Run: headless pygame with SDL's dummy video driver; simulated clock (each Clock.tick advances the game by its frame time, no real sleeping); random seed 0; keys injected as events and as key.get_pressed() state; mouse plan: one left click at the window centre at the start of phase 2, then a move to the lower-right quarter at the start of phase 3.
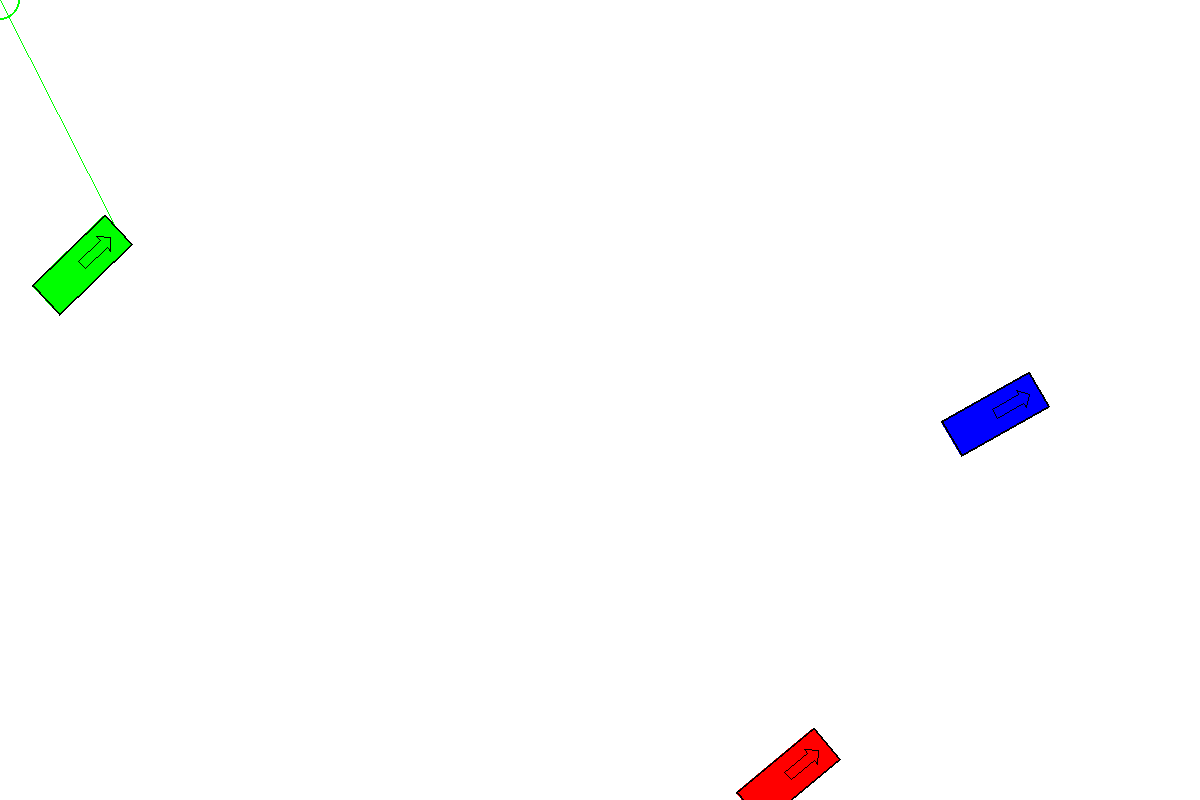
Frame 1 of 4 · flips 1–60 · no input
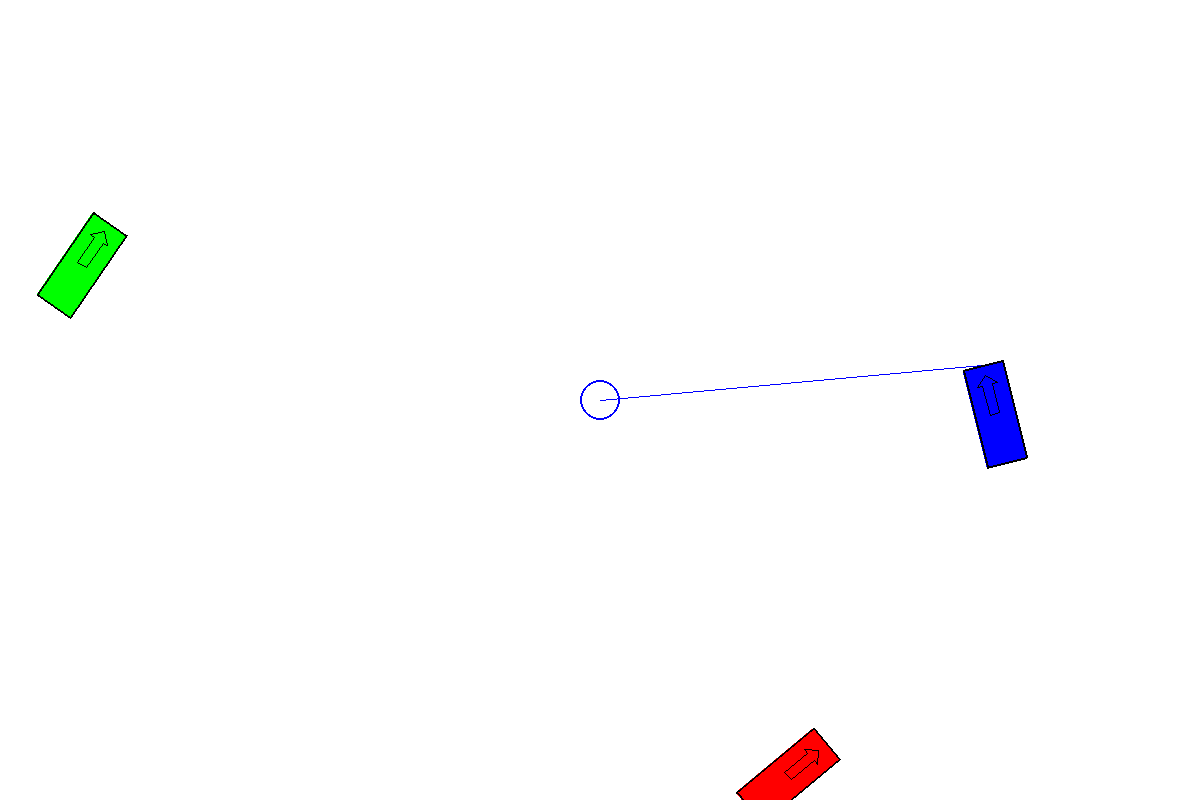
Frame 2 of 4 · flips 61–180 · clicked the window centre · tapped SPACE, RETURN · held RIGHT (→), D
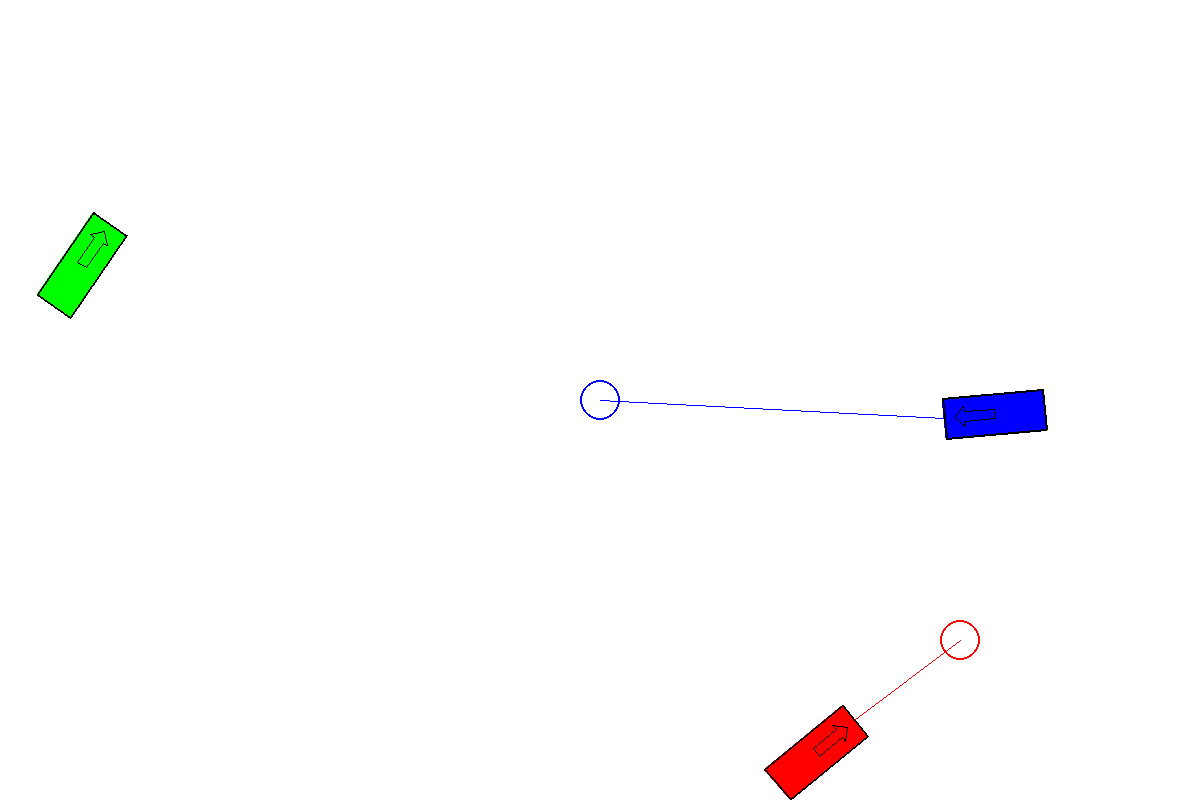
Frame 3 of 4 · flips 181–300 · moved the mouse to the lower-right quarter · held DOWN (↓), S
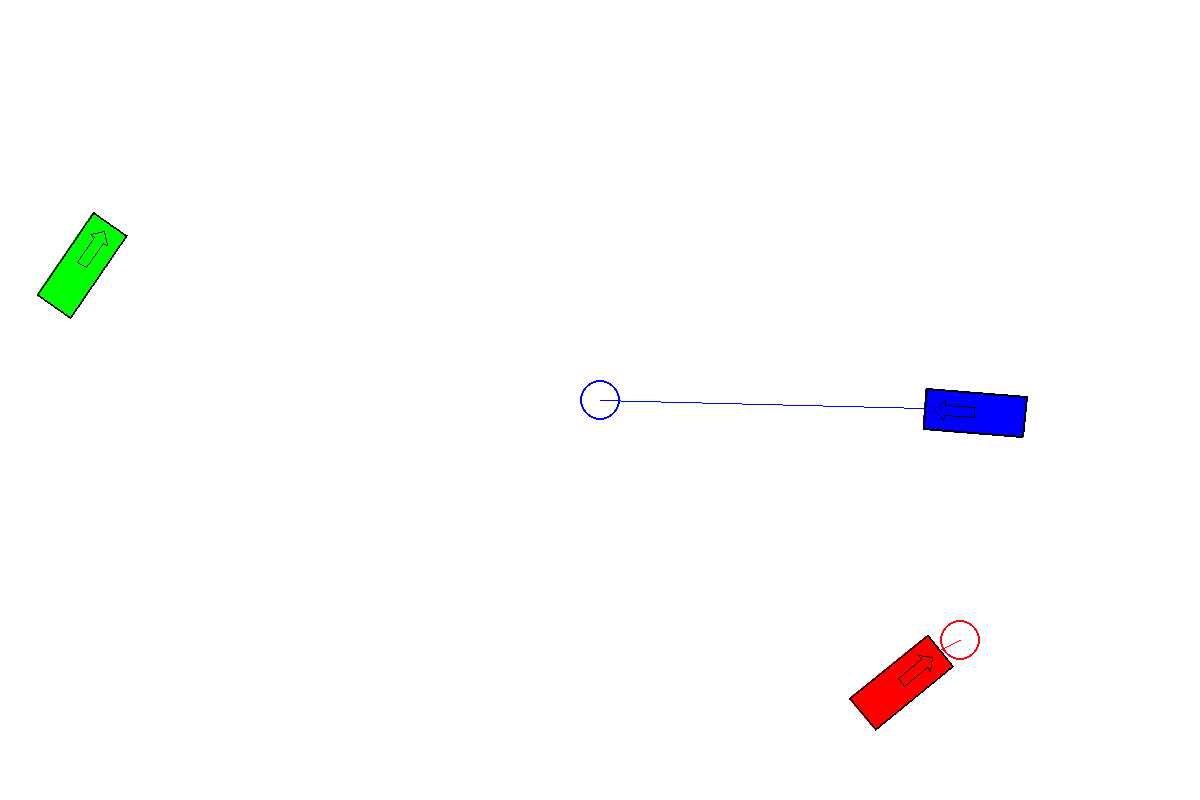
Frame 4 of 4 · flips 301–420 · held LEFT (←), A, UP (↑), W

The pygame program that drew these frames:

import math
import pygame
import time
import random

from collections import deque

# define some basic colours in RGB
BLACK      = (  0,   0,   0)
DARK_GREY  = ( 63,  63,  63)
GREY       = (127, 127, 127)
LIGHT_GREY = (191, 191, 191)
WHITE      = (255, 255, 255)
RED        = (255,   0,   0)
YELLOW     = (255, 255,   0)
GREEN      = (  0, 255,   0)
CYAN       = (  0, 255, 255)
BLUE       = (  0,   0, 255)
MAGENTA    = (255,   0, 255)

WIDTH    = 1200
HEIGHT   = 800
WAYPOINT_RADIUS = 20

# actual length and width will be twice this number
CAR_LENGTH = 50
CAR_WIDTH  = 20

ARROW_STEM_LENGTH = 30
ARROW_STEM_WIDTH  = 5
ARROW_HEAD_LENGTH = 10
ARROW_HEAD_WIDTH  = 10

MIN_SPEED = 0
MAX_SPEED = 300

class Vector:
    def __init__(self, x, y):
        self.x = x
        self.y = y

    def right90(self):
        return Vector(-self.y, self.x)

    def coords(self):
        return [self.x, self.y]

    def __add__(self, other):
        return Vector(self.x + other.x, self.y + other.y)

    def __sub__(self, other):
        return Vector(self.x - other.x, self.y - other.y)

    def __mul__(self, scalar):
        return Vector(self.x * scalar, self.y * scalar)

    def __truediv__(self, scalar):
        return Vector(self.x / scalar, self.y / scalar)

    def __floordiv__(self, scalar):
        return Vector(self.x // scalar, self.y // scalar)

    def __repr__(self):
        return repr([self.x, self.y])

class Angle:
    def __init__(self, value):

        if value > math.pi:
            value -= math.pi*2

        elif value < -math.pi:
            value += math.pi*2

        self.value = value

    def __add__(self, other):
        return Angle(self.value + other.value)

    def __sub__(self, other):
        return Angle(self.value - other.value)

    def __mul__(self, scalar):
        return Angle(self.value * scalar)

    def __neg__(self):
        return Angle(-self.value)

    def __lt__(self, other):
        return self.value < other.value

    def __gt__(self, other):
        return self.value > other.value

    def __repr__(self):
        return repr(math.degrees(self.value))

LOWER_LIMIT = Angle(-math.pi/4)
UPPER_LIMIT = Angle(math.pi/4)
ZERO_ANGLE  = Angle(0)

def getVector(angle):
    return Vector(math.cos(angle.value), math.sin(angle.value))

def getPolar(vector):
    x = vector.x
    y = vector.y

    magnitude = math.sqrt(x**2 + y**2)

    if x == 0:
        angle = math.pi / 2
    else:
        angle = math.atan(y / x)

    if x < 0:
        angle += math.pi
    #elif y < 0:
    #    angle += math.pi * 2

    return Angle(angle), magnitude

class Car:
    def __init__(self, screen, colour, position, car_angle=0,
                 speed=MIN_SPEED, wheel_angle=0):

        self.screen = screen
        self.colour = colour

        self.position     = Vector(*position)
        self.speed        = speed
        self.car_angle    = Angle(car_angle)
        self.wheel_angle  = Angle(wheel_angle)
        self.heading      = getVector(self.car_angle)

        self.target       = None
        self.instructions = deque()
        #self.path         = []


        self.time = pygame.time.get_ticks()

    def addInstruction(self, pos):
        instruction = Vector(*pos)
        self.instructions.append(instruction.coords())

    def update(self, target=None):
        # update position and velocity
        time = pygame.time.get_ticks()
        dt = (time - self.time) / 1000
        self.time = time

        self.position += self.heading * self.speed * dt

        self.car_angle += self.wheel_angle * dt
        self.heading    = getVector(self.car_angle)

        angle_change = Angle(math.pi / 2 * dt)
        speed_change = 20 * dt

        if target:
            self.target = target
        else:
            self.target = None

        # follow instructions
        while self.instructions:
            angle, magnitude = getPolar(Vector(*self.instructions[0]) - self.position)

            if magnitude < WAYPOINT_RADIUS:
                self.instructions.popleft()
                continue

            break

        else:
            if not self.target:
                if self.wheel_angle > ZERO_ANGLE:
                    self.wheel_angle = max(self.wheel_angle-angle_change, ZERO_ANGLE)

                elif self.wheel_angle < ZERO_ANGLE:
                    self.wheel_angle = min(self.wheel_angle+angle_change, ZERO_ANGLE)

                if self.speed > MIN_SPEED:
                    self.speed = max(self.speed-speed_change, MIN_SPEED)

                return

            angle, magnitude = getPolar(Vector(*self.target) - self.position)

        orbit_angle = Angle(math.atan(WAYPOINT_RADIUS/magnitude))
        angle_difference = self.car_angle - angle

        if abs(angle_difference.value) < orbit_angle.value:
            if self.wheel_angle > ZERO_ANGLE:
                self.wheel_angle = max(self.wheel_angle-angle_change, ZERO_ANGLE)

            elif self.wheel_angle < ZERO_ANGLE:
                self.wheel_angle = min(self.wheel_angle+angle_change, ZERO_ANGLE)

            if self.speed < MAX_SPEED:
                self.speed = min(self.speed+speed_change, MAX_SPEED)

        else:
            if angle_difference > orbit_angle:
                self.wheel_angle = max(self.wheel_angle-angle_change, LOWER_LIMIT)

            elif angle_difference < -orbit_angle:
                self.wheel_angle = min(self.wheel_angle+angle_change, UPPER_LIMIT)

            if self.speed > MIN_SPEED:
                self.speed = max(self.speed-speed_change, MIN_SPEED)

    def draw(self):
        forward = self.heading
        right   = self.heading.right90()

        front = self.position + forward * CAR_LENGTH
        back  = self.position - forward * CAR_LENGTH

        # draw path
        #self.path.append(back.coords())
        #if len(self.path) > 1:
        #    pygame.draw.lines(self.screen, LIGHT_GREY, False, self.path, 1)

        # draw course
        prev = front.coords()
        for instruction in self.instructions:
            pygame.draw.line(self.screen,   self.colour, prev, instruction, 1)
            pygame.draw.circle(self.screen, self.colour, instruction, WAYPOINT_RADIUS, 2)
            prev = instruction

        if self.target:
            pygame.draw.line(self.screen,   self.colour, prev, self.target, 1)
            pygame.draw.circle(self.screen, self.colour, self.target, WAYPOINT_RADIUS, 2)

        # draw car
        front_left  = front - right * CAR_WIDTH
        front_right = front + right * CAR_WIDTH
        back_left   = back  - right * CAR_WIDTH
        back_right  = back  + right * CAR_WIDTH

        chassis = [front_left.coords(), front_right.coords(),
                   back_right.coords(), back_left.coords()]
        pygame.draw.polygon(self.screen, self.colour, chassis)
        pygame.draw.polygon(self.screen,       BLACK, chassis, 2)

        # draw arrow
        arrow_base_left  = self.position - right * ARROW_STEM_WIDTH
        arrow_base_right = self.position + right * ARROW_STEM_WIDTH

        arrow_bend_left  = arrow_base_left  + forward * ARROW_STEM_LENGTH
        arrow_bend_right = arrow_base_right + forward * ARROW_STEM_LENGTH

        arrow_point = self.position + forward * (ARROW_STEM_LENGTH + ARROW_HEAD_LENGTH)
        arrow_left  = self.position + forward * ARROW_STEM_LENGTH - right * ARROW_HEAD_WIDTH
        arrow_right = self.position + forward * ARROW_STEM_LENGTH + right * ARROW_HEAD_WIDTH

        arrow = [arrow_base_left.coords(), arrow_bend_left.coords(),
                 arrow_left.coords(), arrow_point.coords(), arrow_right.coords(),
                 arrow_bend_right.coords(), arrow_base_right.coords()]
        pygame.draw.polygon(self.screen, BLACK, arrow, 1)

def main():
    # initialise game engine
    pygame.init()

    # set some options
    size = [WIDTH, HEIGHT]
    screen = pygame.display.set_mode(size)
    pygame.display.set_caption("Here we go!")
    clock = pygame.time.Clock()

    # create car
    colours = [RED, GREEN, BLUE]#[RED, YELLOW, GREEN, CYAN, BLUE, MAGENTA]

    cars = []
    for colour in colours:
        cars.append(Car(screen, colour,
                        (random.randint(0, WIDTH-1),
                         random.randint(0, HEIGHT-1)),
                        random.random()*math.pi*2)
                   )

    # loop until the user clicks the close button
    done = False
    while not done:

        # limit the while loop to 10 times per second
        clock.tick(60)

        mouse = pygame.mouse.get_pos()

        closest_car = None
        closest_pos = None
        closest_mag = None
        for car in cars:
            if car.instructions:
                pos = car.instructions[-1]
            else:
                pos = car.position.coords()

            angle, magnitude = getPolar(Vector(*pos) - Vector(*mouse))

            if closest_mag != None:
                if closest_mag > magnitude:
                    closest_car = car
                    closest_pos = pos
                    closest_mag = magnitude

            else:
                closest_car = car
                closest_pos = pos
                closest_mag = magnitude

        for event in pygame.event.get():
            # user did something

            if event.type == pygame.QUIT:
                # user clicked close
                done = True

            elif event.type == pygame.MOUSEBUTTONDOWN:
                closest_car.addInstruction(mouse)

        # clear the screen and set the screen background
        screen.fill(WHITE)

        # animate the car
        for car in cars:
            if car is closest_car:
                car.update(mouse)
            else:
                car.update()

        for car in cars:
            car.draw()

        # update the screen
        pygame.display.flip()

    pygame.quit()

main()
